Image classification data set "V231" (JuliaQuero/img_dataset on GitHub). Class labels (5): backdoor malware, PUP, packed malware, trojan malware, worm malware.

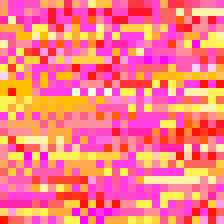
Label: backdoor malware

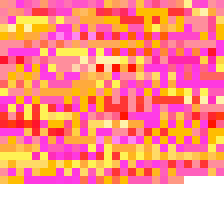
Label: backdoor malware

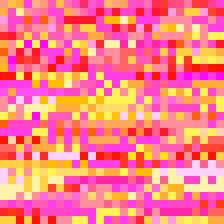
Label: worm malware

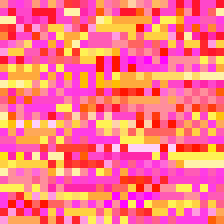
Label: PUP

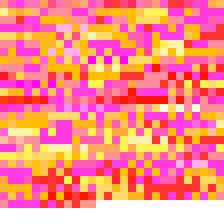
Label: trojan malware

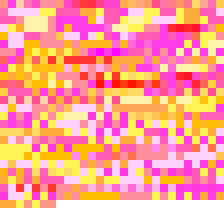
Label: PUP
